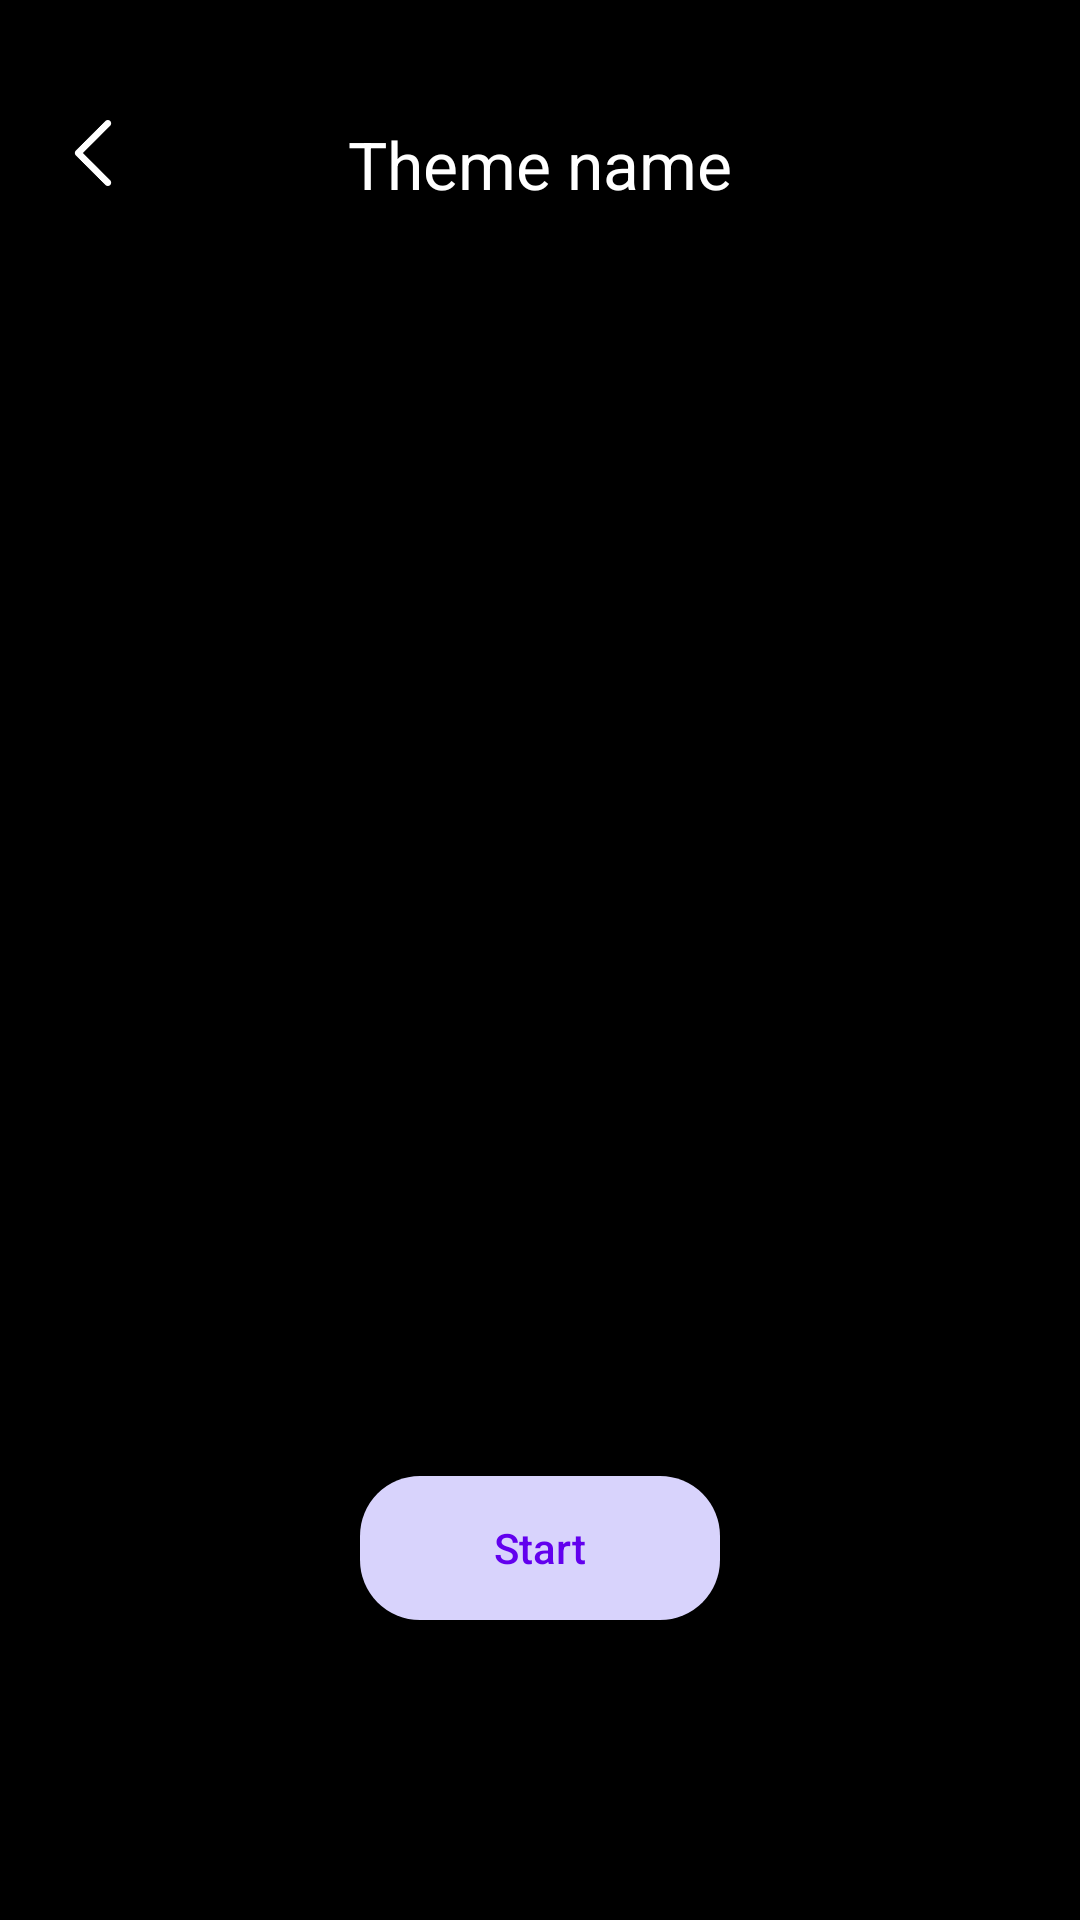

Produce the Android XML layout that renders to this screen, including the resource entries it uses.
<!-- AndroidManifest.xml: application theme Theme.BeProductiveKotlin -->
<!-- res/layout/on_focus_fragment.xml -->
<?xml version="1.0" encoding="utf-8"?>
<FrameLayout xmlns:android="http://schemas.android.com/apk/res/android"
    xmlns:app="http://schemas.android.com/apk/res-auto"
    xmlns:tools="http://schemas.android.com/tools"
    android:id="@+id/frOnFocus"
    android:layout_width="match_parent"
    android:layout_height="match_parent"
    android:background="@color/black">

    <ImageView
        android:id="@+id/ivTheme"
        android:layout_width="match_parent"
        android:layout_height="match_parent"
        android:scaleType="centerCrop"
        tools:ignore="ContentDescription" />

    <ImageView
        android:id="@+id/ivClose"
        android:layout_width="20dp"
        android:layout_height="20dp"
        android:layout_margin="40dp"
        android:src="@mipmap/ic_close"
        android:visibility="gone"
        app:tint="@color/white"
        tools:ignore="ContentDescription" />

    <TableRow
        android:id="@+id/trThemeName"
        android:layout_width="match_parent"
        android:layout_height="wrap_content"
        android:layout_marginTop="40dp"
        android:paddingHorizontal="20dp">

        <ImageView
            android:id="@+id/ivBack"
            android:layout_width="22dp"
            android:layout_height="22dp"
            android:src="@mipmap/ic_back"
            app:tint="@color/white"
            tools:ignore="ContentDescription" />

        <LinearLayout
            android:layout_width="0dp"
            android:layout_height="wrap_content"
            android:layout_weight="1"
            android:orientation="vertical">

            <TextView
                android:id="@+id/tvThemeName"
                android:layout_width="match_parent"
                android:layout_height="0dp"
                android:layout_weight="1"
                android:gravity="center"
                android:text="@string/txt_theme_name"
                android:textColor="@color/white"
                android:textSize="22sp" />

            <TextView
                android:id="@+id/tvWhatToFocus"
                android:layout_width="match_parent"
                android:layout_height="wrap_content"
                android:layout_marginTop="50dp"
                android:gravity="center"
                android:textColor="@color/white"
                android:textSize="16sp"
                android:textStyle="italic"
                android:visibility="gone" />
        </LinearLayout>

        <ImageView
            android:id="@+id/ivNext"
            android:layout_width="22dp"
            android:layout_height="22dp"
            android:src="@mipmap/ic_next"
            app:tint="@color/white"
            tools:ignore="ContentDescription" />
    </TableRow>

    <FrameLayout
        android:id="@+id/frCountDown"
        android:layout_width="match_parent"
        android:layout_height="wrap_content"
        android:layout_marginTop="30dp"
        android:visibility="gone">

        <ImageView
            android:id="@+id/ivSpeaker"
            android:layout_width="22sp"
            android:layout_height="22sp"
            android:layout_margin="20dp"
            android:src="@drawable/ic_lv_speaker"
            app:tint="@color/white"
            tools:ignore="ContentDescription" />

        <LinearLayout
            android:layout_width="match_parent"
            android:layout_height="wrap_content"
            android:layout_gravity="center_vertical"
            android:orientation="vertical">

            <TextView
                android:id="@+id/tvCountDown"
                android:layout_width="match_parent"
                android:layout_height="wrap_content"
                android:gravity="center"
                android:padding="5dp"
                android:text="@string/txt_25_00"
                android:textColor="@color/white"
                android:textSize="30sp"
                android:textStyle="bold" />

            <TextView
                android:id="@+id/tvFocusDuration"
                android:layout_width="match_parent"
                android:layout_height="wrap_content"
                android:gravity="center"
                android:text="@string/txt_focus_25_00"
                android:textColor="@color/white"
                android:textSize="20sp" />
        </LinearLayout>
    </FrameLayout>

    <androidx.appcompat.widget.AppCompatButton
        android:id="@+id/btStart"
        android:layout_width="120dp"
        android:layout_height="wrap_content"
        android:layout_gravity="bottom|center_horizontal"
        android:layout_marginBottom="100dp"
        android:background="@drawable/custom_button"
        android:text="@string/txt_start"
        android:textAllCaps="false"
        android:textColor="@color/purple_500" />

    <androidx.appcompat.widget.AppCompatButton
        android:id="@+id/btExit"
        android:layout_width="120dp"
        android:layout_height="wrap_content"
        android:layout_gravity="bottom|center_horizontal"
        android:layout_marginBottom="100dp"
        android:background="@drawable/custom_button"
        android:text="@string/txt_exit"
        android:textAllCaps="false"
        android:textColor="@color/purple_500"
        android:visibility="gone" />

    <LinearLayout
        android:id="@+id/lnCongrat"
        android:layout_width="match_parent"
        android:layout_height="wrap_content"
        android:layout_gravity="center"
        android:layout_marginTop="40dp"
        android:gravity="center"
        android:orientation="vertical"
        android:visibility="gone">

        <TextView
            android:id="@+id/tvCongrat"
            android:layout_width="match_parent"
            android:layout_height="wrap_content"
            android:gravity="center"
            android:paddingHorizontal="80dp"
            android:text="@string/txt_congrat"
            android:textColor="@color/white"
            android:textSize="16sp"
            android:textStyle="italic" />

        <androidx.appcompat.widget.AppCompatButton
            android:id="@+id/btGift"
            android:layout_width="120dp"
            android:layout_height="wrap_content"
            android:layout_marginTop="50dp"
            android:background="@drawable/custom_button"
            android:text="@string/txt_your_gift"
            android:textAllCaps="false"
            android:textColor="@color/purple_500" />
    </LinearLayout>

    <LinearLayout
        android:id="@+id/lnPokemon"
        android:layout_width="match_parent"
        android:layout_height="wrap_content"
        android:layout_gravity="center"
        android:gravity="center"
        android:orientation="vertical"
        android:visibility="gone">

        <ImageView
            android:id="@+id/ivPokemon"
            android:layout_width="150dp"
            android:layout_height="150dp"
            android:src="@mipmap/ic_pokemon"
            tools:ignore="ContentDescription" />

        <TextView
            android:id="@+id/tvPokemonName"
            android:layout_width="match_parent"
            android:layout_height="wrap_content"
            android:layout_marginTop="25dp"
            android:gravity="center"
            android:text="@string/txt_pokemon_name"
            android:textColor="@color/white"
            android:textSize="16sp" />

        <androidx.appcompat.widget.AppCompatButton
            android:id="@+id/btCollection"
            android:layout_width="120dp"
            android:layout_height="wrap_content"
            android:layout_marginTop="60dp"
            android:background="@drawable/custom_button"
            android:text="@string/txt_collection"
            android:textAllCaps="false"
            android:textColor="@color/purple_500"
            android:visibility="visible" />
    </LinearLayout>
</FrameLayout>
<!-- resources referenced by this layout -->
<resources>
  <!-- drawable custom_button (drawable) -->
  <?xml version="1.0" encoding="utf-8"?>
  <shape xmlns:android="http://schemas.android.com/apk/res/android"
      android:shape="rectangle">
      <corners android:radius="20dp" />
      <solid android:color="@color/purple"/>
  </shape>
  <!-- drawable ic_lv_speaker (drawable) -->
  <?xml version="1.0" encoding="utf-8"?>
  <level-list xmlns:android="http://schemas.android.com/apk/res/android">
      <item android:minLevel="0" android:maxLevel="0" android:drawable="@drawable/ic_speaker"/>
      <item android:minLevel="1" android:maxLevel="1" android:drawable="@drawable/ic_muted_speaker"/>
  </level-list>
  <!-- mipmap ic_back: png bitmap (mipmap, 756 bytes) -->
  <!-- mipmap ic_pokemon: png bitmap (mipmap, 19348 bytes) -->
  <string name="txt_25_00">25:00</string>
  <string name="txt_collection">Collection</string>
  <string name="txt_congrat">You\'ve successfully completed the focus session</string>
  <string name="txt_exit">Exit</string>
  <string name="txt_focus_25_00">Focus(25:00)</string>
  <string name="txt_pokemon_name">Pokemon name</string>
  <string name="txt_start">Start</string>
  <string name="txt_theme_name">Theme name</string>
  <string name="txt_your_gift">Your gift</string>
  <style name="Theme.BeProductiveKotlin" parent="Base.Theme.BeProductiveKotlin" />
  <color name="purple">#D8D3FC</color>
  <!-- drawable ic_speaker: png bitmap (drawable, 703 bytes) -->
  <!-- drawable ic_muted_speaker: png bitmap (drawable, 676 bytes) -->
  <style name="Base.Theme.BeProductiveKotlin" parent="Theme.Material3.DayNight.NoActionBar">
          
          
      </style>
  <!-- not gathered from this repository: default colours our renderer supplied (Android Studio template values) -->
  <color name="purple_500">#FF6200EE</color>
  <color name="black">#FF000000</color>
  <color name="white">#FFFFFFFF</color>
</resources>
